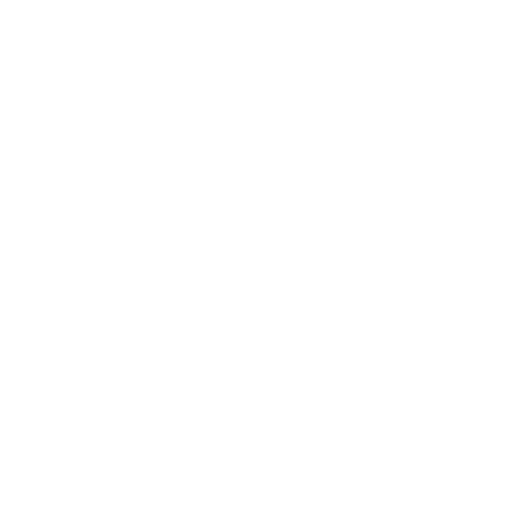
t = 0.00 s
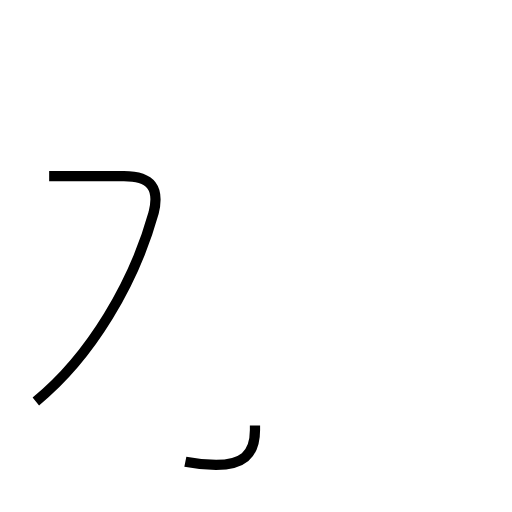
t = 1.33 s
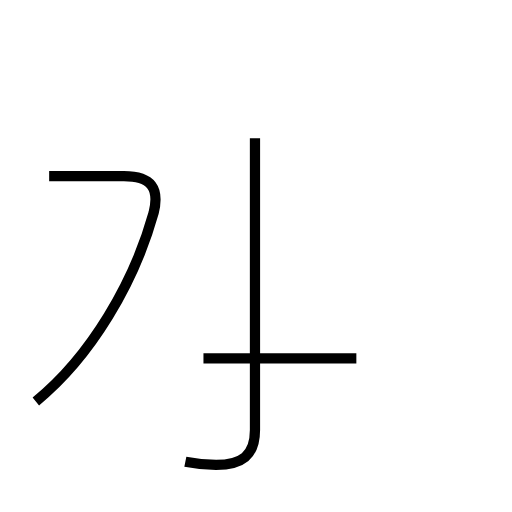
t = 2.62 s
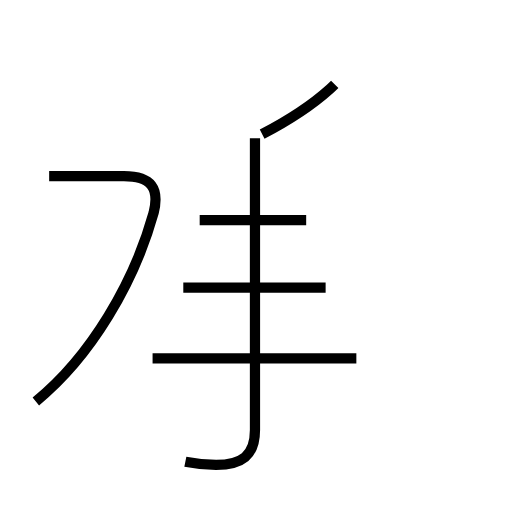
t = 3.76 s
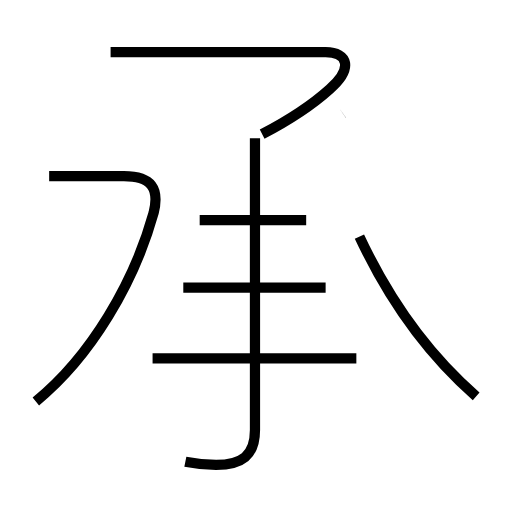
t = 5.12 s
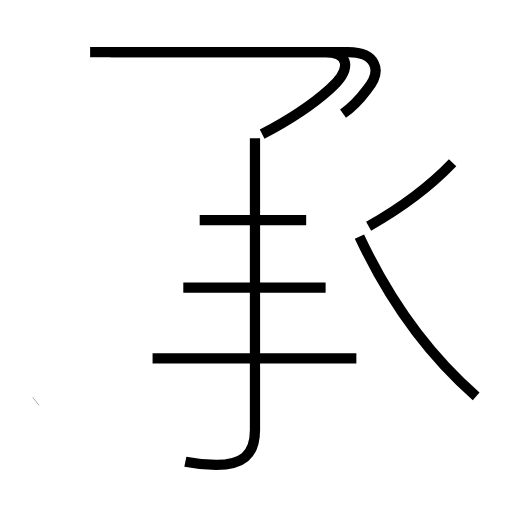
t = 6.45 s

The animated SVG that drew these frames (rendered in a browser with its animation timeline set to each time). Animation: 9 SMIL elements (animate=9); one cycle of 6.45 s.

<?xml version='1.0' encoding='utf-8'?>
<svg viewBox="0.0 -6.0 50.0 50.0" version="1.1" xmlns="http://www.w3.org/2000/svg"><rect x="-1000" y="-1000" width="2000" height="2000" stroke="white" fill="white" /><g style="fill:none;stroke:#000000;stroke-width:1"><path d="M 3.5 -4.8 C 8.9 -9.2 13.1 -16.4 15.0 -23.2 C 15.6 -25.6 14.8 -26.8 12.1 -26.8 L 4.8 -26.8 " transform="translate(0.0 38.0)" stroke-dasharray="35.048513183419544" stroke-dashoffset="35.048513183419544"><animate attributeName="stroke-dashoffset" from="35.048513183419544" to="0" dur="1.0514553955025863s" begin="0s; anim_end.end" fill="freeze" id="anim0" /></path><path d="M 18.1 1.1 C 19.1 1.3 20.0 1.4 21.1 1.4 C 23.6 1.4 24.9 0.5 24.9 -2.0 L 24.9 -30.5 " transform="translate(0.0 38.0)" stroke-dasharray="37.420184006075836" stroke-dashoffset="37.420184006075836"><animate attributeName="stroke-dashoffset" from="37.420184006075836" to="0" dur="1.122605520182275s" begin="anim0.end" fill="freeze" id="anim1" /></path><path d="M 34.8 -9.0 L 14.9 -9.0 " transform="translate(0.0 38.0)" stroke-dasharray="19.9" stroke-dashoffset="19.9"><animate attributeName="stroke-dashoffset" from="19.9" to="0" dur="0.597s" begin="anim1.end" fill="freeze" id="anim2" /></path><path d="M 31.8 -15.9 L 17.9 -15.9 " transform="translate(0.0 38.0)" stroke-dasharray="13.900000000000002" stroke-dashoffset="13.900000000000002"><animate attributeName="stroke-dashoffset" from="13.900000000000002" to="0" dur="0.41700000000000004s" begin="anim2.end" fill="freeze" id="anim3" /></path><path d="M 29.9 -22.5 L 19.5 -22.5 " transform="translate(0.0 38.0)" stroke-dasharray="10.399999999999999" stroke-dashoffset="10.399999999999999"><animate attributeName="stroke-dashoffset" from="10.399999999999999" to="0" dur="0.31199999999999994s" begin="anim3.end" fill="freeze" id="anim4" /></path><path d="M 25.6 -30.9 C 27.9 -32.1 30.2 -33.5 32.2 -35.3 C 34.5 -37.3 34.0 -38.9 31.8 -38.9 L 10.8 -38.9 " transform="translate(0.0 38.0)" stroke-dasharray="34.37125768290609" stroke-dashoffset="34.37125768290609"><animate attributeName="stroke-dashoffset" from="34.37125768290609" to="0" dur="1.0311377304871827s" begin="anim4.end" fill="freeze" id="anim5" /></path><path d="M 46.5 -5.3 C 41.8 -9.4 37.9 -14.9 35.1 -20.9 " transform="translate(0.0 38.0)" stroke-dasharray="19.459032518413075" stroke-dashoffset="19.459032518413075"><animate attributeName="stroke-dashoffset" from="19.459032518413075" to="0" dur="0.5837709755523922s" begin="anim5.end" fill="freeze" id="anim6" /></path><path d="M 33.5 -32.9 C 34.5 -33.6 35.2 -34.4 35.8 -35.2 C 37.5 -37.2 36.6 -38.9 34.0 -38.9 L 8.8 -38.9 " transform="translate(0.0 38.0)" stroke-dasharray="34.20398535282602" stroke-dashoffset="34.20398535282602"><animate attributeName="stroke-dashoffset" from="34.20398535282602" to="0" dur="1.0261195605847804s" begin="anim6.end" fill="freeze" id="anim7" /></path><path d="M 36.0 -21.9 C 39.0 -23.6 42.0 -25.8 44.2 -28.1" transform="translate(0.0 38.0)" stroke-dasharray="10.314425876250185" stroke-dashoffset="10.314425876250185"><animate attributeName="stroke-dashoffset" from="10.314425876250185" to="0" dur="0.30943277628750554s" begin="anim7.end" fill="freeze" id="anim_end" /></path></g></svg>
